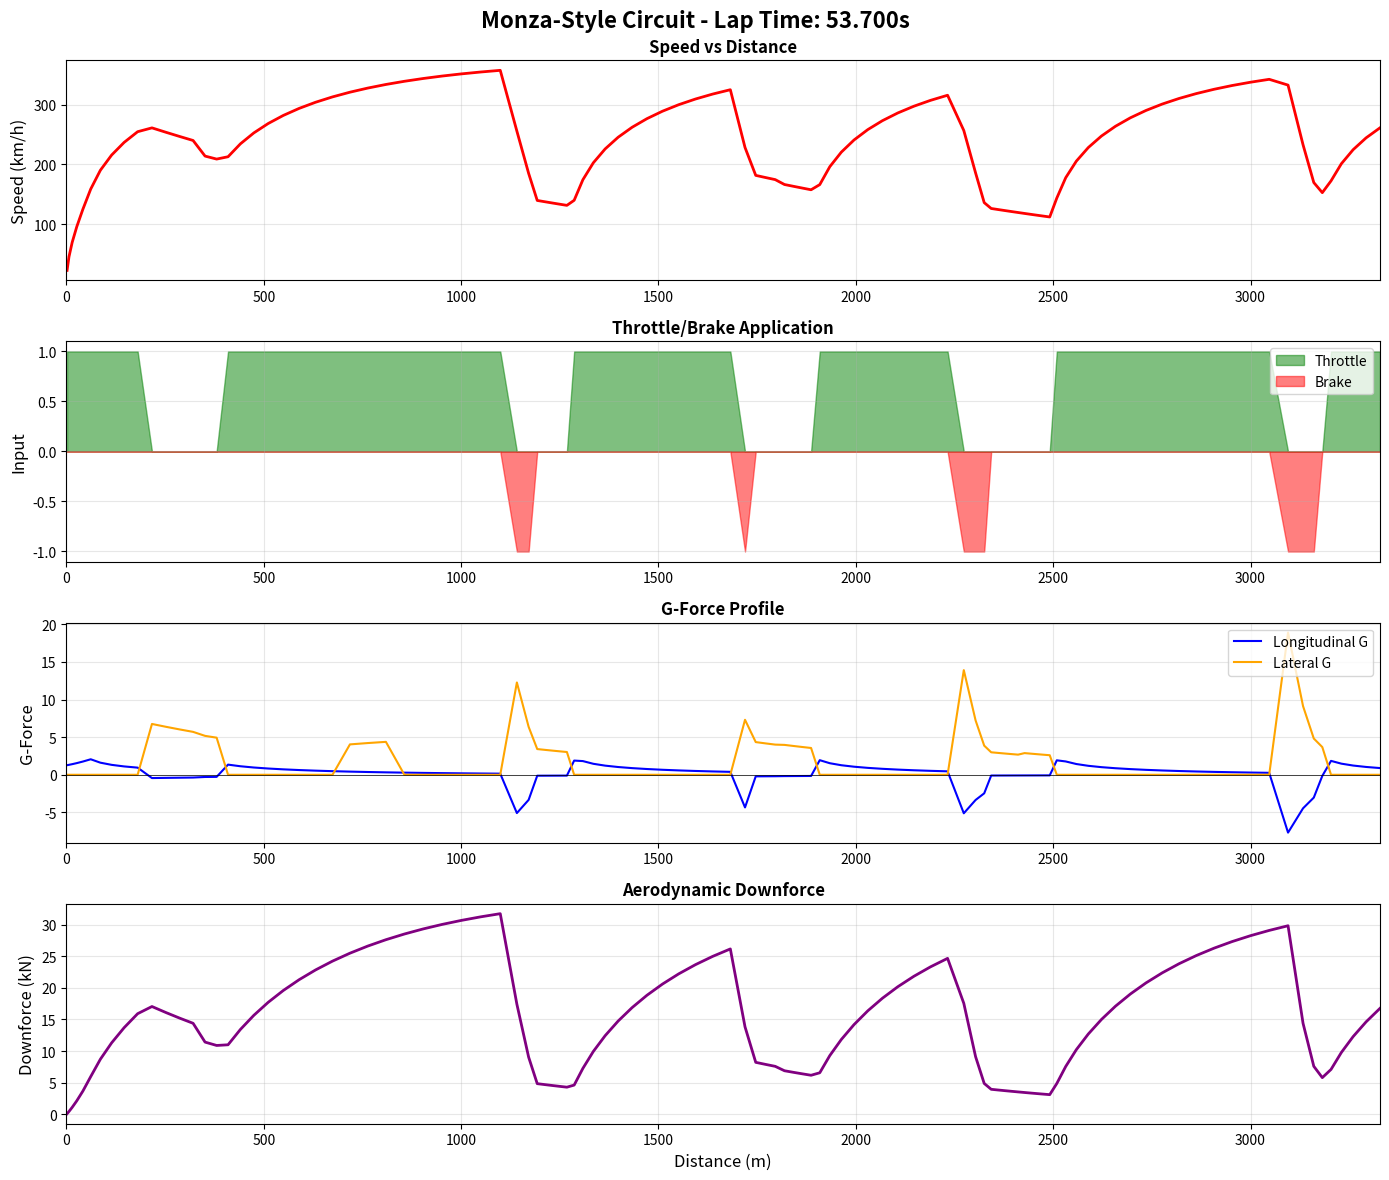

Recreate this plot in Python.
"""
F1 Vehicle Dynamics Lap Time Simulator
Author: [Your Name]
Date: December 2025

This simulator models F1 vehicle dynamics using:
- Pacejka tire model for lateral and longitudinal forces
- Aerodynamic downforce and drag
- Load transfer effects
- Point-mass vehicle model with 6-DOF potential

Physics Model:
- Longitudinal dynamics: F_x = m*a_x
- Lateral dynamics: F_y = m*v²/r (cornering)
- Aerodynamics: F_d = 0.5*ρ*C_d*A*v², F_l = 0.5*ρ*C_l*A*v²
- Tire forces: Pacejka Magic Formula
"""

import numpy as np
import matplotlib.pyplot as plt
from scipy.integrate import odeint
from scipy.interpolate import interp1d
import pandas as pd

class F1Vehicle:
    """F1 Vehicle parameters based on 2024 regulations"""
    
    def __init__(self):
        # Mass properties
        self.mass = 798  # kg (minimum weight including driver)
        self.wheelbase = 3.6  # m
        self.track_width = 1.8  # m
        self.cg_height = 0.35  # m (center of gravity height)
        self.weight_dist_front = 0.45  # 45% front weight distribution
        
        # Aerodynamics
        self.Cd = 0.70  # Drag coefficient
        self.Cl_front = 1.8  # Front downforce coefficient
        self.Cl_rear = 1.7  # Rear downforce coefficient
        self.frontal_area = 1.5  # m²
        self.air_density = 1.225  # kg/m³
        
        # Powertrain
        self.max_power = 746_000  # W (1000 HP)
        self.max_rpm = 15_000
        self.gear_ratios = [2.8, 2.2, 1.8, 1.5, 1.3, 1.15, 1.0, 0.9]
        self.final_drive = 3.5
        
        # Tires (Pacejka parameters - simplified)
        self.tire_B = 10  # Stiffness factor
        self.tire_C = 1.9  # Shape factor
        self.tire_D = 1.0  # Peak factor
        self.tire_E = 0.97  # Curvature factor
        self.tire_mu_peak = 1.8  # Peak friction coefficient
        
        # Constants
        self.g = 9.81  # m/s²
        
    def calculate_tire_force(self, slip, normal_force):
        """
        Pacejka Magic Formula for tire force
        F = D * sin(C * atan(B*slip - E*(B*slip - atan(B*slip))))
        """
        B = self.tire_B
        C = self.tire_C
        D = self.tire_D * self.tire_mu_peak * normal_force
        E = self.tire_E
        
        force = D * np.sin(C * np.arctan(B * slip - E * (B * slip - np.arctan(B * slip))))
        return force
    
    def calculate_aero_forces(self, velocity, drs=False):
        """Calculate aerodynamic drag and downforce
        
        Args:
            velocity: Speed in m/s
            drs: Boolean indicating if DRS (Drag Reduction System) is active
        
        Returns:
            Tuple of (drag, downforce_total, downforce_front, downforce_rear)
        """
        v_squared = velocity ** 2
        
        # DRS reduces drag coefficient and rear downforce
        cd_active = self.Cd * 0.7 if drs else self.Cd
        cl_rear_active = self.Cl_rear * 0.5 if drs else self.Cl_rear
        
        drag = 0.5 * self.air_density * cd_active * self.frontal_area * v_squared
        downforce_front = 0.5 * self.air_density * self.Cl_front * self.frontal_area * v_squared
        downforce_rear = 0.5 * self.air_density * cl_rear_active * self.frontal_area * v_squared
        downforce_total = downforce_front + downforce_rear
        
        return drag, downforce_total, downforce_front, downforce_rear
    
    def calculate_max_acceleration(self, velocity, downforce_total):
        """Calculate maximum possible acceleration at given velocity"""
        # Normal forces on tires
        weight = self.mass * self.g
        normal_force_total = weight + downforce_total
        
        # Maximum tire force (simplified - assumes all tires contribute)
        max_tire_force = self.tire_mu_peak * normal_force_total
        
        # Engine force (power limited at high speed)
        if velocity > 5:
            engine_force = self.max_power / velocity
        else:
            engine_force = max_tire_force
        
        # Actual driving force is minimum of tire limit and engine force
        driving_force = min(engine_force, max_tire_force * 0.7)  # 70% for traction margin
        
        return driving_force
    
    def calculate_max_braking(self, velocity, downforce_total):
        """Calculate maximum braking force"""
        weight = self.mass * self.g
        normal_force_total = weight + downforce_total
        
        # Maximum braking force (assume 80% of grip for braking)
        max_brake_force = self.tire_mu_peak * normal_force_total * 0.8
        
        return max_brake_force
    
    def calculate_corner_speed(self, radius, downforce_total, mass=None):
        """Calculate maximum cornering speed for given radius
        
        Args:
            radius: Corner radius in meters
            downforce_total: Total downforce in N
            mass: Optional vehicle mass (defaults to self.mass)
        
        Returns:
            Maximum speed in m/s
        """
        if radius == np.inf:
            return np.inf
        
        if mass is None:
            mass = self.mass
            
        weight = mass * self.g
        normal_force = weight + downforce_total
        max_lateral_force = self.tire_mu_peak * normal_force
        
        # v = sqrt(a_y * r) where a_y = F_y / m
        max_lateral_accel = max_lateral_force / mass
        max_speed = np.sqrt(max_lateral_accel * abs(radius))
        
        return max_speed
    
    def get_current_mass(self, distance_km):
        """Get vehicle mass at a given track distance (accounts for fuel consumption)
        
        Args:
            distance_km: Distance traveled in kilometers
        
        Returns:
            Current vehicle mass in kg
        """
        # Simplified fuel consumption: ~1.5 kg/km
        fuel_consumed = distance_km * 1.5
        current_mass = max(798, self.mass - fuel_consumed)  # Minimum 798 kg
        return current_mass
    
    def can_use_drs(self, segment_type, speed_kmh):
        """Determine if DRS can be used at current location
        
        Args:
            segment_type: Type of track segment ('straight', 'fast_corner', etc.)
            speed_kmh: Current speed in km/h
        
        Returns:
            Boolean indicating if DRS is available
        """
        # DRS only on straights and at reasonable speed
        drs_eligible = segment_type in ['straight', 'fast_corner']
        speed_eligible = speed_kmh > 100  # Only above 100 km/h
        return drs_eligible and speed_eligible
    
    def get_axle_normal_loads(self, longitudinal_acc=0, lateral_acc=0):
        """Calculate normal loads on front and rear axles
        
        Args:
            longitudinal_acc: Longitudinal acceleration in m/s² (positive = forward)
            lateral_acc: Lateral acceleration in m/s²
        
        Returns:
            Tuple of (front_load, rear_load) in Newtons
        """
        weight = self.mass * self.g
        wheelbase = self.wheelbase
        cg_height = self.cg_height
        track_width = self.track_width
        
        # Weight distribution (45% front, 55% rear)
        weight_front = weight * self.weight_dist_front
        weight_rear = weight * (1 - self.weight_dist_front)
        
        # Longitudinal load transfer (due to acceleration/braking)
        # Positive accel pushes load backward (to rear)
        long_transfer = (longitudinal_acc * self.mass * cg_height) / wheelbase
        
        # Lateral load transfer (due to cornering)
        lat_transfer = (lateral_acc * self.mass * cg_height) / track_width
        
        # Total loads - transfer pushes weight to rear during acceleration
        front_load = weight_front - long_transfer
        rear_load = weight_rear + long_transfer
        
        # Ensure non-negative loads
        front_load = max(1, front_load)
        rear_load = max(1, rear_load)
        
        return front_load, rear_load
    
    def _tire_mu_vs_normal(self, normal_force):
        """Tire friction coefficient as function of normal load
        
        Args:
            normal_force: Normal force on a single tire in N
        
        Returns:
            Friction coefficient (mu)
        """
        # Simplified relationship: mu increases with load then plateaus
        base_mu = self.tire_mu_peak
        
        # Reduce mu at very low loads
        if normal_force < 2000:
            mu = base_mu * (normal_force / 2000) * 0.9
        # Slight increase with load
        elif normal_force < 5000:
            mu = base_mu
        # Diminishing effect at high loads
        else:
            mu = base_mu * (1 - 0.05 * np.log10(normal_force / 5000))
        
        return max(0.8, min(base_mu, mu))
    
    def calculate_combined_tire_force(self, slip_ratio, slip_angle, normal_force):
        """Calculate combined longitudinal and lateral tire force
        
        Args:
            slip_ratio: Longitudinal slip (0-1)
            slip_angle: Lateral slip angle in radians
            normal_force: Normal load in N
        
        Returns:
            Tuple of (longitudinal_force, lateral_force) in N
        """
        # Longitudinal force from slip
        fx = self.calculate_tire_force(slip_ratio, normal_force)
        
        # Lateral force from slip angle
        fy = self.calculate_tire_force(np.tan(slip_angle), normal_force)
        
        # Friction circle constraint
        mu = self._tire_mu_vs_normal(normal_force)
        max_force = mu * normal_force
        combined = np.sqrt(fx**2 + fy**2)
        
        if combined > max_force:
            scale = max_force / (combined + 1e-6)
            fx *= scale
            fy *= scale
        
        return fx, fy


class Track:
    """Track definition with segments"""
    
    def __init__(self, name="Generic Circuit"):
        self.name = name
        self.segments = []
        self.total_length = 0
        
    def add_segment(self, length, radius=np.inf, banking=0, elevation_change=0):
        """
        Add a track segment
        length: meters
        radius: meters (positive = right turn, negative = left turn, inf = straight)
        banking: degrees
        elevation_change: meters
        """
        start_distance = self.total_length
        self.segments.append({
            'start': start_distance,
            'end': start_distance + length,
            'length': length,
            'radius': radius,
            'banking': banking,
            'elevation': elevation_change
        })
        self.total_length += length
    
    def get_segment_at_distance(self, distance):
        """Get track segment properties at given distance"""
        for seg in self.segments:
            if seg['start'] <= distance < seg['end']:
                return seg
        return self.segments[-1]  # Return last segment if beyond track


def create_monza_style_track():
    """Create a Monza-inspired track layout"""
    track = Track("Monza-Style Circuit")
    
    # Sector 1
    track.add_segment(200, radius=np.inf)  # Start straight
    track.add_segment(120, radius=80)      # Turn 1 (Variante del Rettifilo)
    track.add_segment(80, radius=-70)      # Turn 2
    track.add_segment(300, radius=np.inf)  # Straight to Curva Grande
    track.add_segment(150, radius=200)     # Turn 3 (Curva Grande)
    
    # Sector 2
    track.add_segment(250, radius=np.inf)  # Straight
    track.add_segment(100, radius=45)      # Turn 4 (Variante della Roggia)
    track.add_segment(80, radius=-45)      # Turn 5
    track.add_segment(400, radius=np.inf)  # Long straight (Curva di Lesmo)
    track.add_segment(120, radius=60)      # Turn 6 (Lesmo 1)
    track.add_segment(100, radius=55)      # Turn 7 (Lesmo 2)
    
    # Sector 3
    track.add_segment(350, radius=np.inf)  # Straight to Ascari
    track.add_segment(90, radius=40)       # Turn 8 (Ascari)
    track.add_segment(80, radius=-42)      # Turn 9
    track.add_segment(70, radius=38)       # Turn 10
    track.add_segment(600, radius=np.inf)  # Main straight (Rettifilo Tribune)
    track.add_segment(100, radius=50)      # Parabolica
    track.add_segment(150, radius=np.inf)  # Finish straight
    
    return track


def simulate_lap(vehicle, track, dt=0.05):
    """
    Simulate a complete lap using point-mass model
    
    Returns:
    - telemetry: DataFrame with time, distance, speed, forces, etc.
    - lap_time: total lap time in seconds
    """
    
    # Initialize state
    time = 0
    distance = 0
    velocity = 0  # m/s
    
    # Storage for telemetry
    telemetry = {
        'time': [],
        'distance': [],
        'velocity': [],
        'acceleration': [],
        'downforce': [],
        'drag': [],
        'throttle': [],
        'brake': [],
        'lateral_g': [],
        'longitudinal_g': []
    }
    
    max_iterations = 100_000  # Safety limit
    iterations = 0
    
    while distance < track.total_length and iterations < max_iterations:
        iterations += 1
        
        # Get current track segment
        segment = track.get_segment_at_distance(distance)
        
        # Calculate aerodynamic forces
        drag, downforce_total, _, _ = vehicle.calculate_aero_forces(velocity)
        
        # Calculate corner speed limit
        corner_speed_limit = vehicle.calculate_corner_speed(segment['radius'], downforce_total)
        
        # Determine if we need to brake, coast, or accelerate
        if velocity > corner_speed_limit * 1.1:
            # Braking required
            max_brake = vehicle.calculate_max_braking(velocity, downforce_total)
            net_force = -(max_brake + drag)
            throttle = 0.0
            brake = 1.0
        elif velocity < corner_speed_limit * 0.95:
            # Can accelerate
            max_accel_force = vehicle.calculate_max_acceleration(velocity, downforce_total)
            net_force = max_accel_force - drag
            throttle = 1.0
            brake = 0.0
        else:
            # Coasting through corner
            net_force = -drag
            throttle = 0.0
            brake = 0.0
        
        # Calculate acceleration
        acceleration = net_force / vehicle.mass
        
        # Calculate lateral g-force in corner
        if segment['radius'] != np.inf:
            lateral_g = (velocity ** 2) / (abs(segment['radius']) * vehicle.g)
        else:
            lateral_g = 0
        
        # Update state
        velocity = max(0, velocity + acceleration * dt)
        distance += velocity * dt
        time += dt
        
        # Store telemetry (sample every 10 steps to reduce data)
        if iterations % 10 == 0:
            telemetry['time'].append(time)
            telemetry['distance'].append(distance)
            telemetry['velocity'].append(velocity * 3.6)  # Convert to km/h
            telemetry['acceleration'].append(acceleration / vehicle.g)
            telemetry['downforce'].append(downforce_total / 1000)  # kN
            telemetry['drag'].append(drag / 1000)  # kN
            telemetry['throttle'].append(throttle)
            telemetry['brake'].append(brake)
            telemetry['lateral_g'].append(lateral_g)
            telemetry['longitudinal_g'].append(acceleration / vehicle.g)
    
    # Convert to DataFrame
    df = pd.DataFrame(telemetry)
    
    return df, time


def plot_telemetry(telemetry, lap_time, track_name):
    """Create comprehensive telemetry plots"""
    
    fig, axes = plt.subplots(4, 1, figsize=(14, 12))
    fig.suptitle(f'{track_name} - Lap Time: {lap_time:.3f}s', fontsize=16, fontweight='bold')
    
    # Speed trace
    axes[0].plot(telemetry['distance'], telemetry['velocity'], 'r-', linewidth=2)
    axes[0].set_ylabel('Speed (km/h)', fontsize=12)
    axes[0].set_title('Speed vs Distance', fontsize=12, fontweight='bold')
    axes[0].grid(True, alpha=0.3)
    axes[0].set_xlim([0, telemetry['distance'].max()])
    
    # Throttle and Brake
    axes[1].fill_between(telemetry['distance'], 0, telemetry['throttle'], 
                         color='green', alpha=0.5, label='Throttle')
    axes[1].fill_between(telemetry['distance'], 0, -telemetry['brake'], 
                         color='red', alpha=0.5, label='Brake')
    axes[1].set_ylabel('Input', fontsize=12)
    axes[1].set_title('Throttle/Brake Application', fontsize=12, fontweight='bold')
    axes[1].legend(loc='upper right')
    axes[1].grid(True, alpha=0.3)
    axes[1].set_xlim([0, telemetry['distance'].max()])
    axes[1].set_ylim([-1.1, 1.1])
    
    # G-Forces
    axes[2].plot(telemetry['distance'], telemetry['longitudinal_g'], 'b-', 
                linewidth=1.5, label='Longitudinal G')
    axes[2].plot(telemetry['distance'], telemetry['lateral_g'], 'orange', 
                linewidth=1.5, label='Lateral G')
    axes[2].set_ylabel('G-Force', fontsize=12)
    axes[2].set_title('G-Force Profile', fontsize=12, fontweight='bold')
    axes[2].legend(loc='upper right')
    axes[2].grid(True, alpha=0.3)
    axes[2].axhline(y=0, color='k', linestyle='-', linewidth=0.5)
    axes[2].set_xlim([0, telemetry['distance'].max()])
    
    # Downforce
    axes[3].plot(telemetry['distance'], telemetry['downforce'], 'purple', linewidth=2)
    axes[3].set_xlabel('Distance (m)', fontsize=12)
    axes[3].set_ylabel('Downforce (kN)', fontsize=12)
    axes[3].set_title('Aerodynamic Downforce', fontsize=12, fontweight='bold')
    axes[3].grid(True, alpha=0.3)
    axes[3].set_xlim([0, telemetry['distance'].max()])
    
    plt.tight_layout()
    plt.savefig('f1_lap_simulation.png', dpi=300, bbox_inches='tight')
    print(f"Plot saved as 'f1_lap_simulation.png'")
    plt.show()


def main():
    """Main simulation runner"""
    
    print("="*60)
    print("F1 Vehicle Dynamics Lap Time Simulator")
    print("="*60)
    
    # Create vehicle and track
    vehicle = F1Vehicle()
    track = create_monza_style_track()
    
    print(f"\nTrack: {track.name}")
    print(f"Length: {track.total_length:.0f} meters")
    print(f"Number of segments: {len(track.segments)}")
    
    print("\nVehicle Configuration:")
    print(f"  Mass: {vehicle.mass} kg")
    print(f"  Power: {vehicle.max_power/745.7:.0f} HP")
    print(f"  Drag Coefficient: {vehicle.Cd}")
    print(f"  Downforce Coefficient (Total): {vehicle.Cl_front + vehicle.Cl_rear}")
    print(f"  Tire Peak μ: {vehicle.tire_mu_peak}")
    
    print("\nRunning simulation...")
    telemetry, lap_time = simulate_lap(vehicle, track)
    
    print(f"\n{'='*60}")
    print(f"PREDICTED LAP TIME: {lap_time:.3f} seconds")
    print(f"{'='*60}")
    
    # Calculate statistics
    max_speed = telemetry['velocity'].max()
    max_g_long = telemetry['longitudinal_g'].min()  # Most negative = hardest braking
    max_g_lat = telemetry['lateral_g'].max()
    avg_speed = telemetry['velocity'].mean()
    
    print(f"\nPerformance Statistics:")
    print(f"  Maximum Speed: {max_speed:.1f} km/h")
    print(f"  Average Speed: {avg_speed:.1f} km/h")
    print(f"  Max Braking G: {abs(max_g_long):.2f}g")
    print(f"  Max Lateral G: {max_g_lat:.2f}g")
    
    # Save telemetry
    telemetry.to_csv('f1_telemetry.csv', index=False)
    print(f"\nTelemetry saved to 'f1_telemetry.csv'")
    
    # Create plots
    plot_telemetry(telemetry, lap_time, track.name)
    
    print("\nSimulation complete!")


if __name__ == "__main__":
    main()